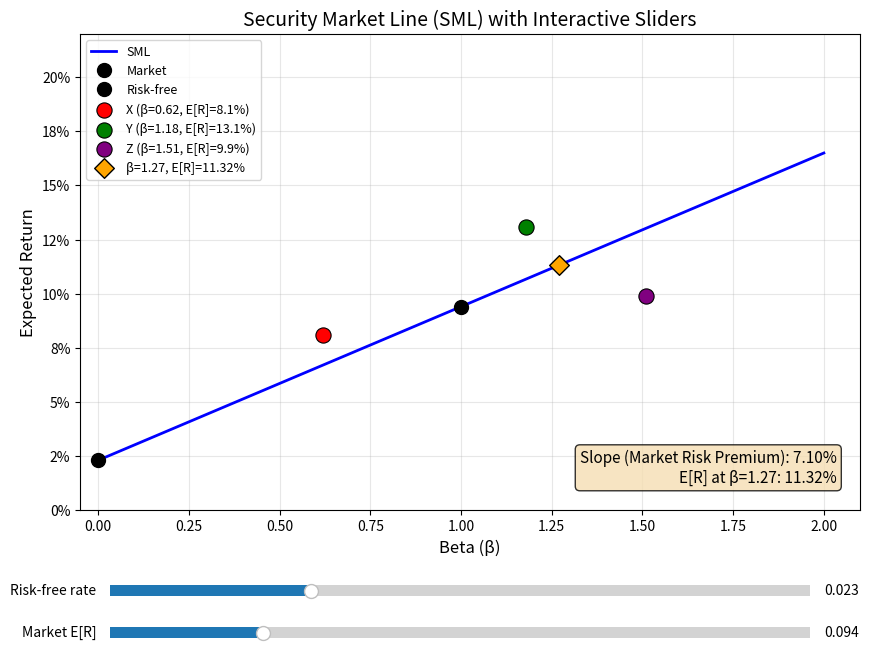

Here is the Python script that generated this plot:
import numpy as np
import matplotlib
matplotlib.use('Agg')  # 非交互式后端，确保文件保存
import matplotlib.pyplot as plt
from matplotlib.widgets import Slider

# ============================================================
# 参数设定
# ============================================================
rf_init = 0.023   # 无风险利率 2.3%
erm_init = 0.094  # 市场预期收益 9.4%

# 三只股票数据
stocks = {
    'X': (0.62, 0.081),
    'Y': (1.18, 0.131),
    'Z': (1.51, 0.099),
}

# 计算 SML 斜率 (市场风险溢价)
def compute_slope(rf, erm):
    return erm - rf

# 计算给定 beta 的期望收益
def sml_expected_return(beta, rf, erm):
    return rf + (erm - rf) * beta

# 初始斜率与 beta=1.27 处的期望收益
initial_slope = compute_slope(rf_init, erm_init)
er_127 = sml_expected_return(1.27, rf_init, erm_init)

# ============================================================
# 绘图与交互控件
# ============================================================
fig, ax = plt.subplots(figsize=(10, 7))
plt.subplots_adjust(left=0.12, bottom=0.25, top=0.93)

# SML 线数据
beta = np.linspace(0, 2, 100)
sml_line, = ax.plot(beta, sml_expected_return(beta, rf_init, erm_init),
                    'b-', linewidth=2, label='SML')

# 市场组合点
market_point, = ax.plot([1.0], [erm_init], 'ko', markersize=10, label='Market')
# 无风险资产点
rf_point, = ax.plot([0.0], [rf_init], 'ko', markersize=10, label='Risk-free')

# 三只股票
colors = {'X': 'red', 'Y': 'green', 'Z': 'purple'}
scatter_stocks = {}
for name, (b, er) in stocks.items():
    scatter_stocks[name] = ax.scatter(b, er, color=colors[name], s=120,
                                      label=f'{name} (β={b}, E[R]={er*100:.1f}%)',
                                      zorder=5, edgecolors='black', linewidth=0.8)

# 标注 beta=1.27 的点
beta_127 = 1.27
scatter_127 = ax.scatter([beta_127], [er_127], color='orange', marker='D',
                         s=100, zorder=6, edgecolors='black', linewidth=1.0,
                         label=f'β=1.27, E[R]={er_127*100:.2f}%')

# 图例与标签
ax.set_xlabel('Beta (β)', fontsize=12)
ax.set_ylabel('Expected Return', fontsize=12)
ax.set_title('Security Market Line (SML) with Interactive Sliders', fontsize=14)
ax.set_xlim(-0.05, 2.1)
ax.set_ylim(0.0, 0.22)
ax.grid(True, alpha=0.3)
ax.legend(loc='upper left', fontsize=9)

# 标注 y 轴为百分比格式
ax.yaxis.set_major_formatter(plt.FuncFormatter(lambda y, _: f'{y*100:.0f}%'))

# 添加文本信息框（动态更新）
text_str = (f"Slope (Market Risk Premium): {initial_slope*100:.2f}%\n"
            f"E[R] at β=1.27: {er_127*100:.2f}%")
info_text = ax.text(0.97, 0.05, text_str, transform=ax.transAxes,
                    fontsize=11, verticalalignment='bottom',
                    horizontalalignment='right',
                    bbox=dict(boxstyle='round', facecolor='wheat', alpha=0.8))

# 创建滑块轴
ax_rf = plt.axes([0.15, 0.12, 0.7, 0.03])
ax_erm = plt.axes([0.15, 0.06, 0.7, 0.03])

# 创建滑块
slider_rf = Slider(ax_rf, 'Risk-free rate', 0.0, 0.08, valinit=rf_init, valfmt='%1.3f')
slider_erm = Slider(ax_erm, 'Market E[R]', 0.07, 0.18, valinit=erm_init, valfmt='%1.3f')

# 更新函数
def update(val):
    rf = slider_rf.val
    erm = slider_erm.val

    # 更新 SML 线
    sml_line.set_ydata(sml_expected_return(beta, rf, erm))

    # 更新市场点
    market_point.set_data([1.0], [erm])

    # 更新无风险点
    rf_point.set_data([0.0], [rf])

    # 更新 beta=1.27 点
    er_127_new = sml_expected_return(1.27, rf, erm)
    scatter_127.set_offsets(np.array([[1.27, er_127_new]]))

    # 更新信息文本
    slope_new = compute_slope(rf, erm)
    text_str_new = (f"Slope (Market Risk Premium): {slope_new*100:.2f}%\n"
                    f"E[R] at β=1.27: {er_127_new*100:.2f}%")
    info_text.set_text(text_str_new)

    fig.canvas.draw_idle()

slider_rf.on_changed(update)
slider_erm.on_changed(update)

# 保存图形
figure_path = 'sml_plot.png'
plt.savefig(figure_path, dpi=150, bbox_inches='tight')

# ============================================================
# 输出结果字典
# ============================================================
result = {
    'sml_slope': initial_slope,
    'er_at_beta_127': er_127,
    'figure_path': figure_path,
}

# 打印结果供教师查阅
print("=" * 50)
print("CAPM SML 分析结果")
print("=" * 50)
print(f"无风险利率 (rf): {rf_init*100:.2f}%")
print(f"市场预期收益 (E[rm]): {erm_init*100:.2f}%")
print(f"SML 斜率 (市场风险溢价): {initial_slope*100:.2f}%")
print(f"Beta=1.27 处的期望收益: {er_127*100:.2f}%")
print(f"\n图形已保存至: {figure_path}")
print("=" * 50)

# 注意：plt.show() 不调用，因为要求保存文件。
# 若教师需要交互滑块，可取消下面注释并注释掉 savefig 后的退出：
# plt.show()

plt.close()  # 释放资源
